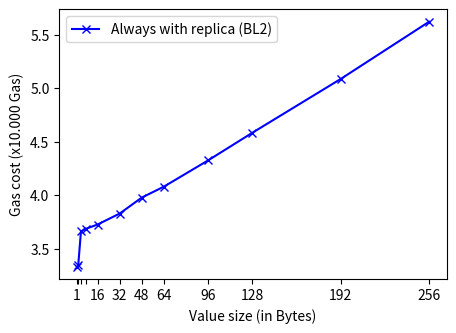

Write Python code to recreate this figure.
import matplotlib.pyplot as plt
import numpy as np

# DATA
# entry; bytes; gas
# 0;1;33302
# 1;2;33430
# 2;4;36614
# 3;8;36870
# 4;16;37254
# 5;32;38278
# 6;48;39774
# 7;64;40798
# 8;96;43255
# 9;128;45839
# 10;192;50879
# 11;256;56240

# Create the range.
x_axis_label = [1, 2, 4, 8, 16, 32, 48, 64, 96, 128, 192, 256]
x_axis_tick_labels = [1, '', '', '', 16, 32, 48, 64, 96, 128, 192, 256]
y_replicate = [number / 10000 for number in [33302, 33430, 36614, 36870, 37254, 38278, 39774, 40798, 43255, 45839, 50879, 56240]]

# Create the figure
fig = plt.figure(1, figsize=(5, 3.5))
ax = fig.add_subplot()
a = np.arange(len(x_axis_label))

# Add the plots
ax.plot(x_axis_label, y_replicate, 'b-x', label='Always with replica (BL2)')

# Set the x axis
ax.xaxis.set_ticks(x_axis_label)
ax.xaxis.set_ticklabels(x_axis_tick_labels)
ax.legend()

# Add labels and show the plot
plt.xlabel("Value size (in Bytes)")
plt.ylabel("Gas cost (x10.000 Gas)")
plt.savefig("experiment_deliver.pdf", bbox_inches='tight')
plt.show()
